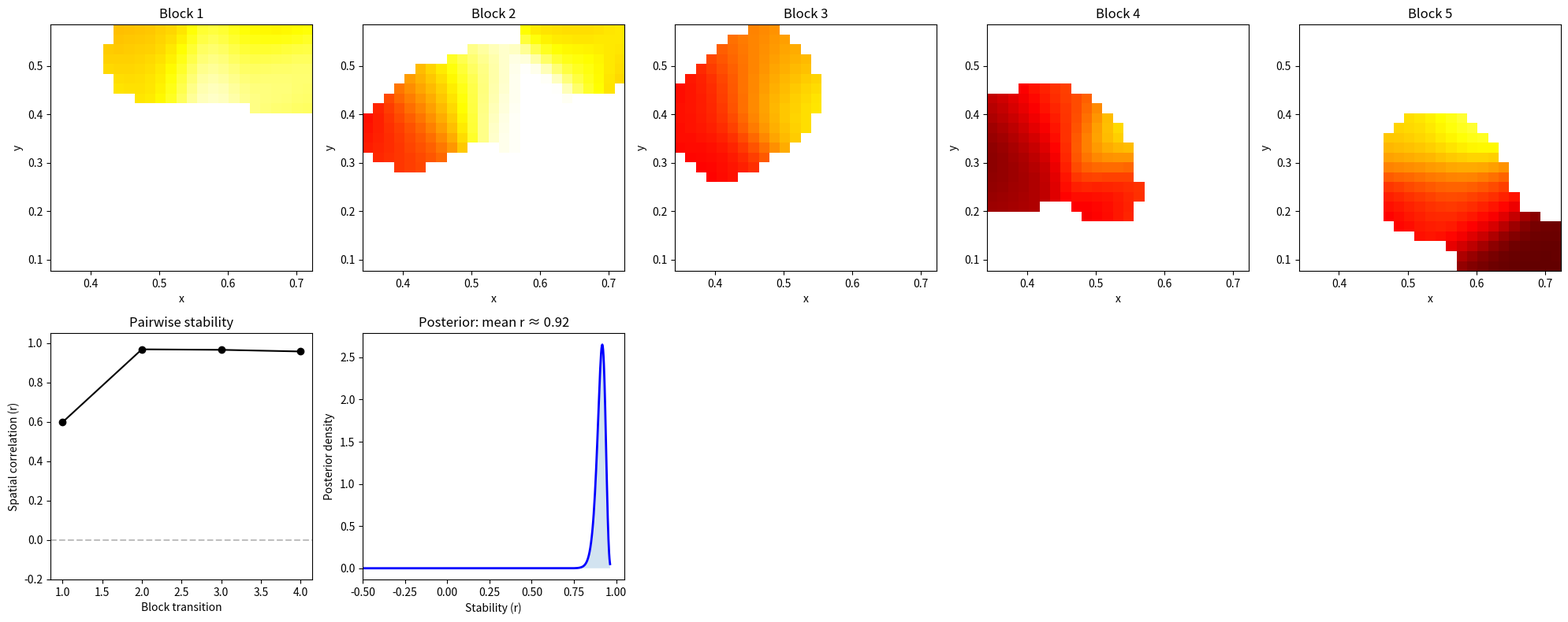

Write the Python code that produced this figure.
"""
Bayesian place field estimation with temporal stability.

Approach: Kernel density estimation of spatial firing rate maps
with hierarchical structure across time blocks. Stability is
quantified via posterior correlation between successive maps.

Expects:
    - position: (N, 3) array of [timestamp, x, y]
    - spike_times: (S,) array of spike timestamps

You'll need to adapt the data loading to your format.
"""

import numpy as np
from scipy.ndimage import gaussian_filter
from scipy.stats import pearsonr
import matplotlib.pyplot as plt


# --- Core estimation functions ---

def compute_occupancy(position, x_edges, y_edges, dt):
    """
    Compute time-spent-per-bin (occupancy map) from position data.

    Parameters
    ----------
    position : (N, 3) array — [timestamp, x, y]
    x_edges, y_edges : bin edges for the 2D histogram
    dt : float — sampling interval of position data (seconds)

    Returns
    -------
    occupancy : 2D array, time in seconds per spatial bin
    """
    occ, _, _ = np.histogram2d(
        position[:, 1], position[:, 2],
        bins=[x_edges, y_edges]
    )
    return occ * dt


def compute_spike_map(spike_times, position, x_edges, y_edges):
    """
    Bin spike counts into spatial bins by interpolating spike positions.

    Parameters
    ----------
    spike_times : (S,) array of spike timestamps
    position : (N, 3) array — [timestamp, x, y]
    x_edges, y_edges : bin edges

    Returns
    -------
    spike_map : 2D array, spike counts per spatial bin
    """
    # Interpolate animal position at each spike time
    spike_x = np.interp(spike_times, position[:, 0], position[:, 1])
    spike_y = np.interp(spike_times, position[:, 0], position[:, 2])

    spike_map, _, _ = np.histogram2d(
        spike_x, spike_y,
        bins=[x_edges, y_edges]
    )
    return spike_map


def estimate_rate_map(spike_map, occupancy, smooth_sigma=2.0, min_occupancy=0.1):
    """
    Compute smoothed firing rate map.

    Parameters
    ----------
    spike_map : 2D spike count array
    occupancy : 2D occupancy array (seconds)
    smooth_sigma : Gaussian smoothing kernel width (in bins)
    min_occupancy : minimum occupancy (seconds) to include a bin

    Returns
    -------
    rate_map : 2D array, firing rate (Hz). Unvisited bins are NaN.
    """
    # Smooth both maps before dividing (adaptive smoothing alternative exists)
    smooth_spikes = gaussian_filter(spike_map.astype(float), sigma=smooth_sigma)
    smooth_occ = gaussian_filter(occupancy.astype(float), sigma=smooth_sigma)

    rate_map = np.full_like(smooth_spikes, np.nan)
    valid = smooth_occ > min_occupancy
    rate_map[valid] = smooth_spikes[valid] / smooth_occ[valid]

    return rate_map


# --- Temporal block analysis ---

def split_into_blocks(position, spike_times, n_blocks):
    """
    Split session into temporal blocks.

    Returns
    -------
    blocks : list of (block_position, block_spike_times) tuples
    """
    t_start, t_end = position[0, 0], position[-1, 0]
    edges = np.linspace(t_start, t_end, n_blocks + 1)

    blocks = []
    for i in range(n_blocks):
        t0, t1 = edges[i], edges[i + 1]
        pos_mask = (position[:, 0] >= t0) & (position[:, 0] < t1)
        spk_mask = (spike_times >= t0) & (spike_times < t1)
        blocks.append((position[pos_mask], spike_times[spk_mask]))

    return blocks


def compute_block_rate_maps(blocks, x_edges, y_edges, dt, smooth_sigma=2.0):
    """Compute a rate map for each temporal block."""
    rate_maps = []
    for pos_block, spk_block in blocks:
        if len(pos_block) < 10 or len(spk_block) < 1:
            rate_maps.append(None)
            continue
        occ = compute_occupancy(pos_block, x_edges, y_edges, dt)
        spk = compute_spike_map(spk_block, pos_block, x_edges, y_edges)
        rate_maps.append(estimate_rate_map(spk, occ, smooth_sigma))
    return rate_maps


# --- Stability metrics ---

def pairwise_spatial_correlation(rate_maps):
    """
    Compute Pearson correlation between successive rate maps.
    Only includes bins that are valid (non-NaN) in both maps.

    Returns
    -------
    correlations : list of (r, p) tuples for consecutive block pairs
    """
    correlations = []
    for i in range(len(rate_maps) - 1):
        if rate_maps[i] is None or rate_maps[i + 1] is None:
            correlations.append((np.nan, np.nan))
            continue

        m1, m2 = rate_maps[i].ravel(), rate_maps[i + 1].ravel()
        valid = np.isfinite(m1) & np.isfinite(m2)

        if valid.sum() < 5:
            correlations.append((np.nan, np.nan))
        else:
            r, p = pearsonr(m1[valid], m2[valid])
            correlations.append((r, p))

    return correlations


def bayesian_stability_estimate(correlations, prior_mean=0.5, prior_var=0.25):
    """
    Simple conjugate Bayesian update for the 'stability' parameter,
    treating Fisher-z-transformed correlations as approximately normal.

    This gives you a posterior distribution over mean stability rather
    than just point estimates.

    Parameters
    ----------
    correlations : list of (r, p) tuples
    prior_mean : prior mean for Fisher-z stability
    prior_var : prior variance

    Returns
    -------
    post_mean, post_var : posterior mean and variance in Fisher-z space
    rs_valid : the raw correlation values used
    """
    rs = np.array([r for r, p in correlations if np.isfinite(r)])
    if len(rs) == 0:
        return prior_mean, prior_var, rs

    # Fisher z-transform for approximate normality
    z = np.arctanh(np.clip(rs, -0.999, 0.999))

    # Observation variance: 1/(n_bins - 3) per observation, but we
    # approximate with a fixed value — adjust if you have variable bin counts
    obs_var = 0.1  # you can refine this based on your actual bin counts

    # Conjugate normal-normal update
    prior_precision = 1.0 / prior_var
    obs_precision = len(z) / obs_var
    post_precision = prior_precision + obs_precision
    post_mean = (prior_precision * prior_mean + obs_precision * z.mean()) / post_precision
    post_var = 1.0 / post_precision

    return post_mean, post_var, rs


# --- Visualization ---

def plot_results(rate_maps, correlations, post_mean, post_var, x_edges, y_edges):
    """Plot rate maps per block, correlation time course, and posterior."""
    n_blocks = len(rate_maps)
    valid_maps = [rm for rm in rate_maps if rm is not None]

    if not valid_maps:
        print("No valid rate maps to plot.")
        return

    vmax = np.nanpercentile(np.concatenate([rm.ravel() for rm in valid_maps]), 98)

    fig, axes = plt.subplots(2, max(n_blocks, 2), figsize=(4 * n_blocks, 8))

    # Top row: rate maps
    for i, rm in enumerate(rate_maps):
        ax = axes[0, i] if n_blocks > 1 else axes[0]
        if rm is not None:
            ax.imshow(rm.T, origin='lower', aspect='auto', vmin=0, vmax=vmax,
                      extent=[x_edges[0], x_edges[-1], y_edges[0], y_edges[-1]],
                      cmap='hot')
        ax.set_title(f'Block {i + 1}')
        ax.set_xlabel('x')
        ax.set_ylabel('y')

    # Hide unused axes in top row
    for i in range(n_blocks, axes.shape[1]):
        axes[0, i].set_visible(False)

    # Bottom left: correlation time course
    ax_corr = axes[1, 0]
    rs = [r for r, p in correlations]
    ax_corr.plot(range(1, len(rs) + 1), rs, 'ko-')
    ax_corr.set_xlabel('Block transition')
    ax_corr.set_ylabel('Spatial correlation (r)')
    ax_corr.set_ylim(-0.2, 1.05)
    ax_corr.set_title('Pairwise stability')
    ax_corr.axhline(0, color='gray', linestyle='--', alpha=0.5)

    # Bottom right: posterior on stability
    ax_post = axes[1, 1]
    z_range = np.linspace(-1, 2, 200)
    posterior = np.exp(-0.5 * (z_range - post_mean) ** 2 / post_var)
    posterior /= posterior.sum() * (z_range[1] - z_range[0])
    # Convert z back to r for interpretability
    r_range = np.tanh(z_range)
    ax_post.plot(r_range, posterior, 'b-', lw=2)
    ax_post.fill_between(r_range, posterior, alpha=0.2)
    ax_post.set_xlabel('Stability (r)')
    ax_post.set_ylabel('Posterior density')
    ax_post.set_title(f'Posterior: mean r ≈ {np.tanh(post_mean):.2f}')
    ax_post.set_xlim(-0.5, 1.05)

    for i in range(2, axes.shape[1]):
        axes[1, i].set_visible(False)

    plt.tight_layout()
    plt.savefig('place_field_stability.png', dpi=150)
    plt.show()


# --- Main pipeline ---

def run_analysis(position, spike_times, n_bins=30, n_blocks=4, smooth_sigma=2.0):
    """
    Full pipeline.

    Parameters
    ----------
    position : (N, 3) array [timestamp, x, y]
    spike_times : (S,) array
    n_bins : spatial bins per dimension
    n_blocks : number of temporal blocks
    smooth_sigma : Gaussian smoothing width in bins
    """
    dt = np.median(np.diff(position[:, 0]))

    # Spatial bin edges
    x_edges = np.linspace(position[:, 1].min(), position[:, 1].max(), n_bins + 1)
    y_edges = np.linspace(position[:, 2].min(), position[:, 2].max(), n_bins + 1)

    # Full-session rate map
    occ = compute_occupancy(position, x_edges, y_edges, dt)
    spk = compute_spike_map(spike_times, position, x_edges, y_edges)
    full_rate_map = estimate_rate_map(spk, occ, smooth_sigma)

    print(f"Session duration: {position[-1, 0] - position[0, 0]:.1f} s")
    print(f"Total spikes: {len(spike_times)}")
    print(f"Peak rate: {np.nanmax(full_rate_map):.1f} Hz")

    # Temporal blocks
    blocks = split_into_blocks(position, spike_times, n_blocks)
    block_maps = compute_block_rate_maps(blocks, x_edges, y_edges, dt, smooth_sigma)

    # Stability
    corrs = pairwise_spatial_correlation(block_maps)
    post_mean, post_var, rs = bayesian_stability_estimate(corrs)

    print(f"\nPairwise correlations: {[f'{r:.3f}' for r, p in corrs]}")
    print(f"Posterior mean stability (r): {np.tanh(post_mean):.3f}")
    print(f"Posterior 95% CI: [{np.tanh(post_mean - 1.96*np.sqrt(post_var)):.3f}, "
          f"{np.tanh(post_mean + 1.96*np.sqrt(post_var)):.3f}]")

    plot_results(block_maps, corrs, post_mean, post_var, x_edges, y_edges)

    return full_rate_map, block_maps, corrs, (post_mean, post_var)


# --- Example with synthetic data ---

if __name__ == '__main__':
    np.random.seed(42)

    # Simulate 10 min of random foraging in a 1m x 1m box
    duration = 600  # seconds
    fs_pos = 30  # position sampling rate
    n_samples = duration * fs_pos
    t = np.linspace(0, duration, n_samples)

    # Random walk position
    dx = np.cumsum(np.random.randn(n_samples) * 0.002)
    dy = np.cumsum(np.random.randn(n_samples) * 0.002)
    x = np.clip(0.5 + dx, 0, 1)
    y = np.clip(0.5 + dy, 0, 1)
    position = np.column_stack([t, x, y])

    # Simulate a place cell: Gaussian field centered at (0.6, 0.4)
    # with slight drift in preferred location over time
    peak_rate = 15  # Hz
    field_width = 0.15

    # Drift: center moves from (0.6, 0.4) to (0.65, 0.42) over session
    cx = 0.6 + 0.05 * (t / duration)
    cy = 0.4 + 0.02 * (t / duration)

    rate = peak_rate * np.exp(
        -((x - cx) ** 2 + (y - cy) ** 2) / (2 * field_width ** 2)
    )

    # Generate spikes as inhomogeneous Poisson process
    spike_prob = rate / fs_pos
    spikes_bool = np.random.rand(n_samples) < spike_prob
    spike_times = t[spikes_bool]

    print(f"Generated {len(spike_times)} spikes\n")

    # Run
    full_map, block_maps, corrs, posterior = run_analysis(
        position, spike_times, n_bins=25, n_blocks=5, smooth_sigma=2.0
    )
